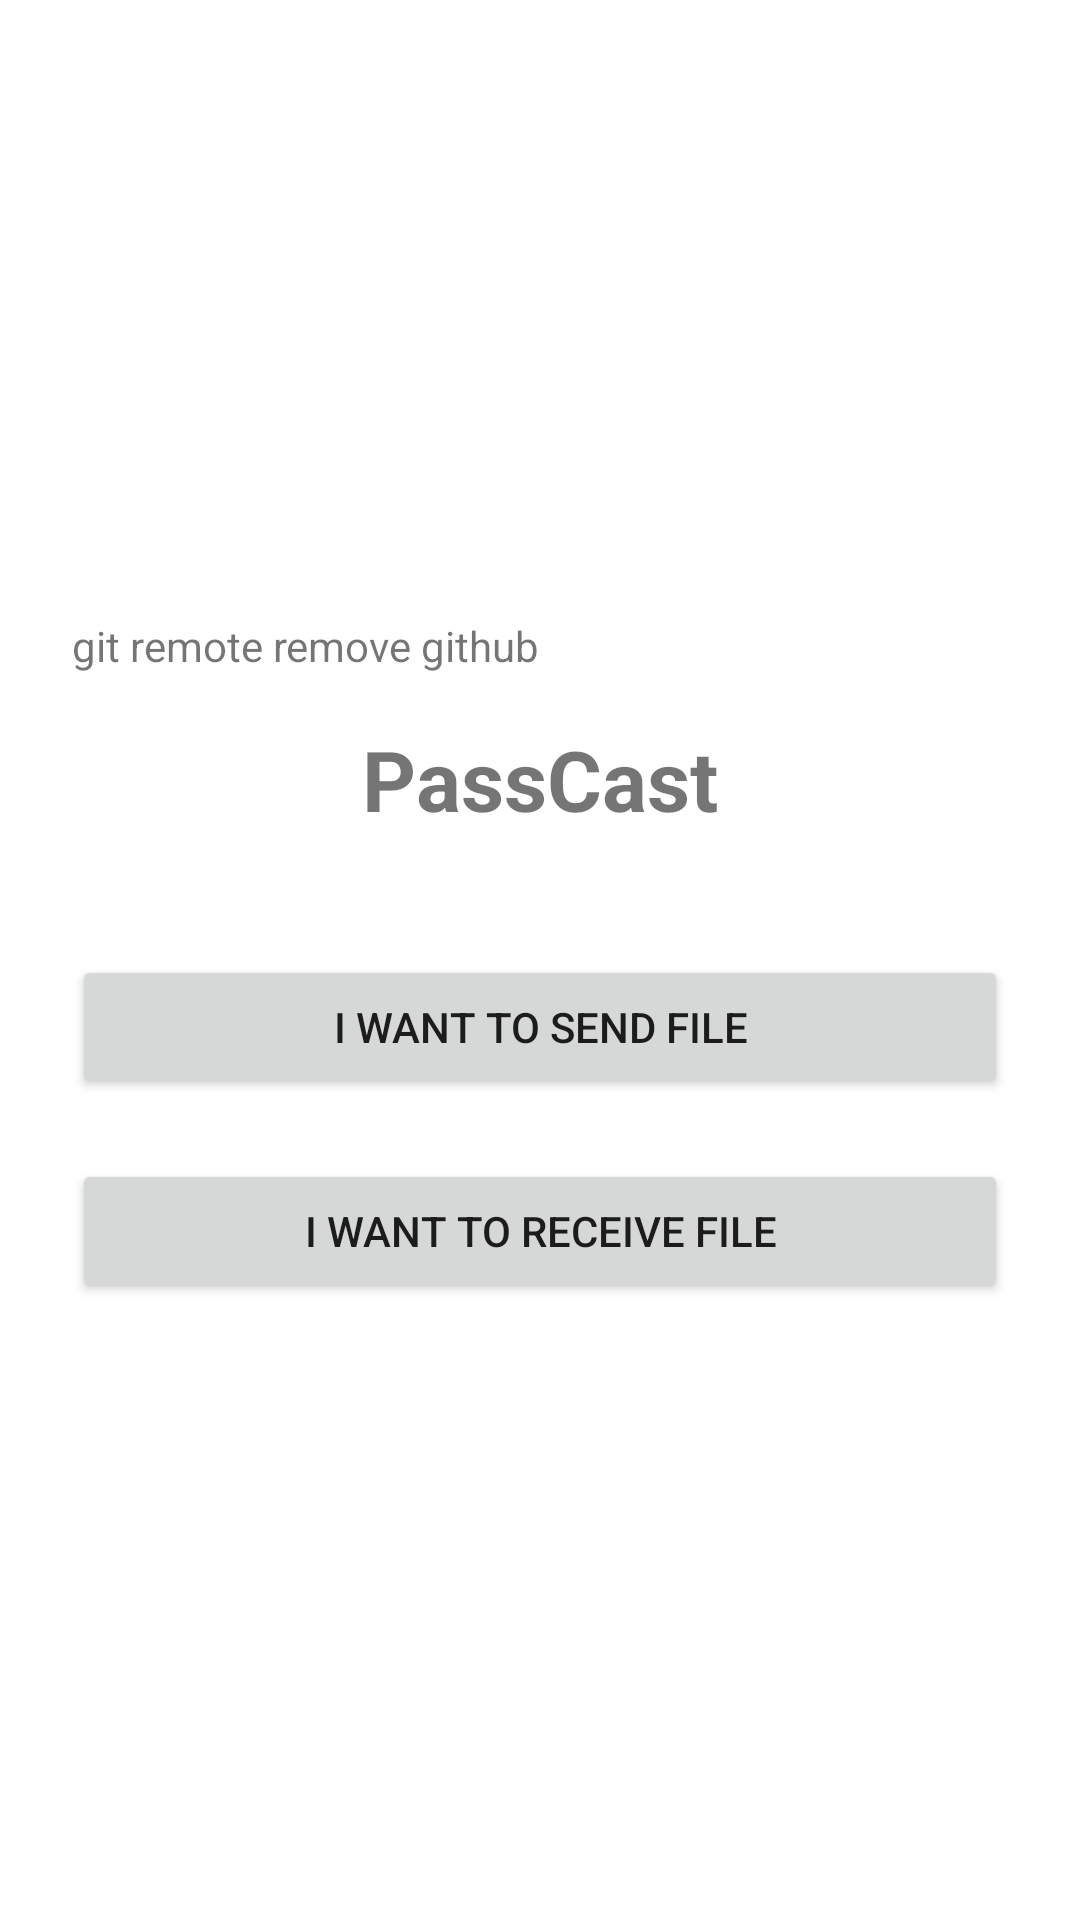

The Android layout XML behind this screen, and the referenced resources:
<!-- AndroidManifest.xml: application theme Theme.Passcast -->
<!-- res/layout/activity_main.xml -->
<?xml version="1.0" encoding="utf-8"?>
<LinearLayout xmlns:android="http://schemas.android.com/apk/res/android"
    android:orientation="vertical"
    android:gravity="center"
    android:layout_width="match_parent"
    android:layout_height="match_parent"
    android:padding="24dp">

    <TextView
        android:id="@+id/textView"
        android:layout_width="match_parent"
        android:layout_height="wrap_content"
        android:text="git remote remove github&#xA;" />

    <TextView
        android:layout_width="wrap_content"
        android:layout_height="wrap_content"
        android:text="PassCast"
        android:textSize="28sp"
        android:textStyle="bold"
        android:layout_marginBottom="40dp"/>

    <Button
        android:id="@+id/btnSend"
        android:layout_width="match_parent"
        android:layout_height="wrap_content"
        android:text="I want to Send File"/>

    <Button
        android:id="@+id/btnReceive"
        android:layout_width="match_parent"
        android:layout_height="wrap_content"
        android:text="I want to Receive File"
        android:layout_marginTop="20dp"/>
</LinearLayout>
<!-- resources referenced by this layout -->
<resources>
  <style name="Theme.Passcast" parent="Theme.MaterialComponents.DayNight.DarkActionBar">
          
          <item name="colorPrimary">@color/purple_500</item>
          <item name="colorPrimaryVariant">@color/purple_700</item>
          <item name="colorOnPrimary">@color/white</item>
          
          <item name="colorSecondary">@color/teal_200</item>
          <item name="colorSecondaryVariant">@color/teal_700</item>
          <item name="colorOnSecondary">@color/black</item>
          
          <item name="android:statusBarColor">?attr/colorPrimaryVariant</item>
          
      </style>
  <!-- not gathered from this repository: default colours our renderer supplied (Android Studio template values) -->
  <color name="purple_500">#FF6200EE</color>
  <color name="purple_700">#FF3700B3</color>
  <color name="teal_200">#FF03DAC5</color>
  <color name="teal_700">#FF018786</color>
  <color name="black">#FF000000</color>
  <color name="white">#FFFFFFFF</color>
</resources>
